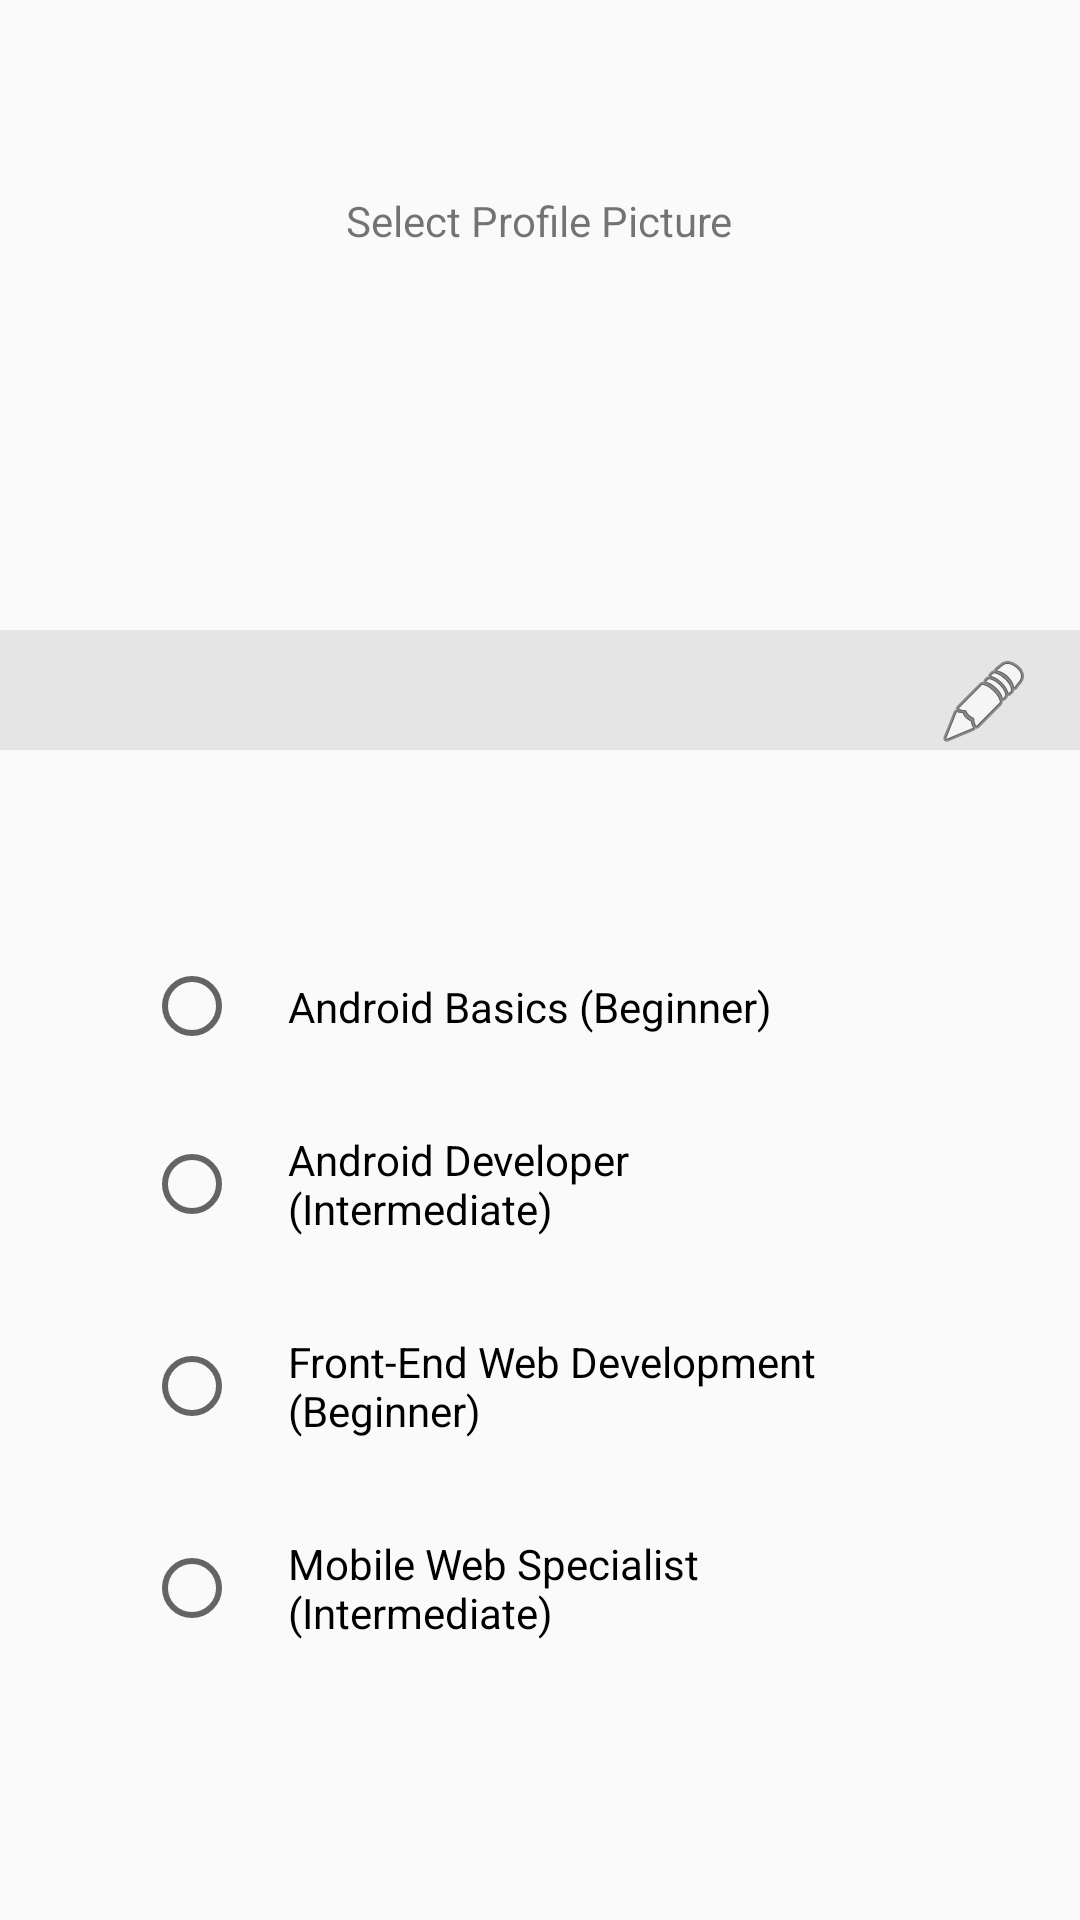

Write the Android layout XML for this screen, with the resource values it uses.
<!-- AndroidManifest.xml: application theme AppTheme -->
<!-- res/layout/fragment_add_edit.xml -->
<?xml version="1.0" encoding="utf-8"?>
<android.support.v4.widget.NestedScrollView
    xmlns:android="http://schemas.android.com/apk/res/android"
    xmlns:tools="http://schemas.android.com/tools"
    android:id="@+id/layout_root_nested_scroll"
    android:layout_width="match_parent"
    android:layout_height="match_parent"
    android:fillViewport="true"
    tools:context="com.creativeconflux.srdp.mycard.ui.activities.MainActivity"
    >

    <RelativeLayout
        android:id="@+id/layout_grand_parent_relative"
        android:layout_width="match_parent"
        android:layout_height="match_parent">

        <TextView
            android:id="@+id/tv_select_image"
            android:layout_width="wrap_content"
            android:layout_height="wrap_content"
            android:text="@string/label_select_profile_picture"
            android:layout_centerHorizontal="true"
            android:layout_margin="@dimen/view_space_large"
            android:padding="@dimen/view_space_large"
            />

        <ImageView
            android:id="@+id/iv_profile_picture"
            android:layout_width="match_parent"
            android:layout_height="@dimen/img_profile_height"
            android:contentDescription="@string/card_image"
            android:scaleType="centerCrop"
            />

        
        <View
            android:id="@+id/ibtn_shadow"
            android:layout_width="match_parent"
            android:layout_height="@dimen/view_space_x_large"
            android:layout_alignBottom="@id/iv_profile_picture"
            android:layout_alignParentEnd="true"
            android:background="@color/translucent_shadow"
            android:contentDescription="@string/label_select_profile_picture"
            android:paddingEnd="@dimen/view_space"
            android:paddingLeft="@dimen/view_space"
            android:paddingRight="@dimen/view_space"
            android:paddingStart="@dimen/view_space"
            android:src="@android:drawable/ic_menu_edit"
            />

        
        <ImageButton
            android:id="@+id/ibtn_select_profile_picture"
            android:layout_width="wrap_content"
            android:layout_height="wrap_content"
            android:layout_alignBottom="@id/iv_profile_picture"
            android:layout_alignParentEnd="true"
            android:background="@android:color/transparent"
            android:contentDescription="@string/label_select_profile_picture"
            android:paddingEnd="@dimen/view_space"
            android:paddingLeft="@dimen/view_space"
            android:paddingRight="@dimen/view_space"
            android:paddingStart="@dimen/view_space"
            android:src="@android:drawable/ic_menu_edit"
            />

        
        <android.support.design.widget.TextInputLayout
            android:id="@+id/til_full_name"
            style="@style/Txt"
            android:layout_marginTop="@dimen/view_space"
            android:layout_below="@id/iv_profile_picture"
            >

            <android.support.design.widget.TextInputEditText
                android:id="@+id/tiet_full_name"
                style="@style/TxtTitle"
                android:hint="@string/hint_full_name"
                android:inputType="textCapWords"
                />

        </android.support.design.widget.TextInputLayout>

        
        <android.support.design.widget.TextInputLayout
            android:id="@+id/til_slack_username"
            style="@style/Txt"
            android:layout_below="@id/til_full_name"
            >

            <android.support.design.widget.TextInputEditText
                android:id="@+id/tiet_slack_username"
                style="@style/Txt.TxtHeader"
                android:hint="@string/hint_slack_username"
                />

        </android.support.design.widget.TextInputLayout>

        
        <android.support.design.widget.TextInputLayout
            android:id="@+id/til_email_id"
            style="@style/Txt"
            android:layout_below="@id/til_slack_username"
            >

            <android.support.design.widget.TextInputEditText
                android:id="@+id/tiet_email_id"
                style="@style/Txt.TxtHeader"
                android:hint="@string/hint_email_id"
                android:inputType="textEmailAddress"
                />

        </android.support.design.widget.TextInputLayout>

        
        <android.support.design.widget.TextInputLayout
            android:id="@+id/til_contact"
            style="@style/Txt"
            android:layout_below="@id/til_email_id"
            >

            <android.support.design.widget.TextInputEditText
                android:id="@+id/tiet_contact"
                style="@style/Txt.TxtHeader"
                android:hint="@string/hint_contact"
                android:inputType="number"
                />

        </android.support.design.widget.TextInputLayout>

        
        <TextView
            android:id="@+id/tv_label_scholarship_track"
            style="@style/TxtTitle"
            android:paddingTop="@dimen/view_space"
            android:paddingBottom="@dimen/view_space"
            android:paddingStart="@dimen/view_space_large"
            android:paddingLeft="@dimen/view_space_large"
            android:paddingEnd="@dimen/view_space_large"
            android:paddingRight="@dimen/view_space_large"
            android:layout_below="@id/til_contact"
            android:text="@string/label_scholarship_track"
            />

        
        <RadioGroup
            android:id="@+id/rg_scholarship_track"
            style="@style/Txt"
            android:paddingLeft="@dimen/view_space_large"
            android:paddingStart="@dimen/view_space_large"
            android:paddingEnd="@dimen/view_space_large"
            android:paddingRight="@dimen/view_space_large"
            android:layout_below="@id/tv_label_scholarship_track"
            >

            <RadioButton
                android:id="@+id/rbtn_android_basics"
                android:layout_width="match_parent"
                android:layout_height="wrap_content"
                android:padding="@dimen/view_space"
                android:text="@string/label_android_basics"
                />

            <RadioButton
                android:id="@+id/rbtn_android_developer"
                android:layout_width="match_parent"
                android:layout_height="wrap_content"
                android:padding="@dimen/view_space"
                android:text="@string/label_android_developer"
                />

            <RadioButton
                android:id="@+id/rbtn_front_end_web_basic"
                android:layout_width="match_parent"
                android:layout_height="wrap_content"
                android:padding="@dimen/view_space"
                android:text="@string/label_front_end_web_basic"
                android:drawablePadding="@dimen/view_space"
                />

            <RadioButton
                android:id="@+id/rbtn_mobile_web"
                android:layout_width="match_parent"
                android:layout_height="wrap_content"
                android:padding="@dimen/view_space"
                android:text="@string/label_mobile_web"
                />

        </RadioGroup>

        
        <android.support.design.widget.TextInputLayout
            android:id="@+id/til_github_profile"
            style="@style/Txt"
            android:layout_below="@id/rg_scholarship_track"
            >

            <android.support.design.widget.TextInputEditText
                android:id="@+id/tiet_github_profile"
                style="@style/Txt.TxtHeader"
                android:hint="@string/hint_github_profile"
                android:inputType="textWebEmailAddress"
                />

        </android.support.design.widget.TextInputLayout>

        
        <android.support.design.widget.TextInputLayout
            android:id="@+id/til_idea"
            style="@style/Txt"
            android:layout_below="@id/til_github_profile"
            >

            <android.support.design.widget.TextInputEditText
                android:id="@+id/tiet_idea"
                style="@style/Txt.TxtHeader"
                android:hint="@string/hint_idea"
                android:inputType="textMultiLine"
                />

        </android.support.design.widget.TextInputLayout>

        
        <android.support.design.widget.TextInputLayout
            android:id="@+id/til_resource_link"
            style="@style/Txt"
            android:layout_below="@id/til_idea"
            >

            <android.support.design.widget.TextInputEditText
                android:id="@+id/tiet_resource_link"
                style="@style/Txt.TxtHeader"
                android:hint="@string/hint_resource_link"
                android:inputType="textWebEmailAddress"
                />

        </android.support.design.widget.TextInputLayout>

        
        <android.support.design.widget.TextInputLayout
            android:id="@+id/til_experience"
            style="@style/Txt"
            android:layout_below="@id/til_resource_link"
            >

            <android.support.design.widget.TextInputEditText
                android:id="@+id/tiet_experience"
                style="@style/Txt.TxtHeader"
                android:hint="@string/hint_your_experience"
                android:inputType="textMultiLine"
                />

        </android.support.design.widget.TextInputLayout>

        
        <android.support.design.widget.TextInputLayout
            android:id="@+id/til_problem_solution"
            style="@style/Txt"
            android:layout_below="@id/til_experience"
            >

            <android.support.design.widget.TextInputEditText
                android:id="@+id/tiet_problem"
                style="@style/Txt.TxtHeader"
                android:hint="@string/hint_problems_resolutions"
                android:inputType="textMultiLine"
                />

        </android.support.design.widget.TextInputLayout>

        
        <android.support.design.widget.TextInputLayout
            android:id="@+id/til_about_journey"
            style="@style/Txt"
            android:layout_below="@id/til_problem_solution"
            >

            <android.support.design.widget.TextInputEditText
                android:id="@+id/tiet_about_journey"
                style="@style/Txt.TxtHeader"
                android:hint="@string/hint_about_journey"
                android:inputType="textMultiLine"
                />

        </android.support.design.widget.TextInputLayout>

        
        <Button
            android:id="@+id/btn_save"
            android:layout_width="match_parent"
            android:layout_height="wrap_content"
            android:layout_below="@id/til_about_journey"
            android:layout_centerHorizontal="true"
            android:layout_margin="@dimen/view_space"
            android:background="@drawable/bg_gradient"
            android:padding="@dimen/view_space_small"
            android:text="@string/label_save"
            android:textColor="@color/white"
            />

    </RelativeLayout>
</android.support.v4.widget.NestedScrollView>
<!-- resources referenced by this layout -->
<resources>
  <color name="translucent_shadow">#15030303</color>
  <color name="white">#FFFFFFFF</color>
  <dimen name="img_profile_height">250dp</dimen>
  <dimen name="view_space">16dp</dimen>
  <dimen name="view_space_large">32dp</dimen>
  <dimen name="view_space_small">8dp</dimen>
  <dimen name="view_space_x_large">40dp</dimen>
  <!-- drawable bg_gradient (drawable) -->
  <?xml version="1.0" encoding="utf-8"?>
  <selector xmlns:android="http://schemas.android.com/apk/res/android">
      <item android:drawable="@drawable/xml_gradient"
            android:state_pressed="true"/>
      <item android:drawable="@drawable/xml_gradient"
            android:state_selected="true"/>
      <item android:drawable="@drawable/xml_gradient"/>
  </selector>
  <string name="card_image">Card Image</string>
  <string name="hint_about_journey">About You And Your Journey</string>
  <string name="hint_contact">Contact Number</string>
  <string name="hint_email_id">Email Id</string>
  <string name="hint_full_name">Full Name</string>
  <string name="hint_github_profile">Github Profile</string>
  <string name="hint_idea">An Idea To Change Life</string>
  <string name="hint_problems_resolutions">Problems And Solutions</string>
  <string name="hint_resource_link">Resource Link</string>
  <string name="hint_slack_username">Slack Username</string>
  <string name="hint_your_experience">Udacity Experience</string>
  <string name="label_android_basics">Android Basics (Beginner)</string>
  <string name="label_android_developer">Android Developer (Intermediate)</string>
  <string name="label_front_end_web_basic">Front-End Web Development (Beginner)</string>
  <string name="label_mobile_web">Mobile Web Specialist (Intermediate)</string>
  <string name="label_save">Save</string>
  <string name="label_scholarship_track">Scholarship Track</string>
  <string name="label_select_profile_picture">Select Profile Picture</string>
  <style name="Txt">
          <item name="android:layout_width">wrap_content</item>
          <item name="android:layout_height">wrap_content</item>
          <item name="android:textSize">@dimen/tv_heading_four</item>
          <item name="android:inputType">textCapSentences</item>
          <item name="android:paddingLeft">@dimen/view_space</item>
          <item name="android:paddingRight">@dimen/view_space</item>
          <item name="android:layout_marginLeft">@dimen/view_space</item>
          <item name="android:layout_marginRight">@dimen/view_space</item>
          <item name="android:autoLink">all</item>
      </style>
  <style name="AppTheme" parent="Theme.AppCompat.Light.NoActionBar">
          
          <item name="colorPrimary">@color/colorPrimary</item>
          <item name="colorPrimaryDark">@color/colorPrimaryDark</item>
          <item name="colorAccent">@color/colorAccent</item>
      </style>
  <!-- drawable xml_gradient (drawable) -->
  <shape xmlns:android="http://schemas.android.com/apk/res/android">
      <gradient
          android:endColor="@color/colorEnd"
          android:startColor="@color/colorStart"/>
  </shape>
  <dimen name="tv_heading_four">18sp</dimen>
  <color name="colorPrimary">#3F51B5</color>
  <color name="colorPrimaryDark">#303F9F</color>
  <color name="colorAccent">#FF4081</color>
  <color name="colorEnd">#fa9090</color>
  <color name="colorStart">#ff6767</color>
</resources>
